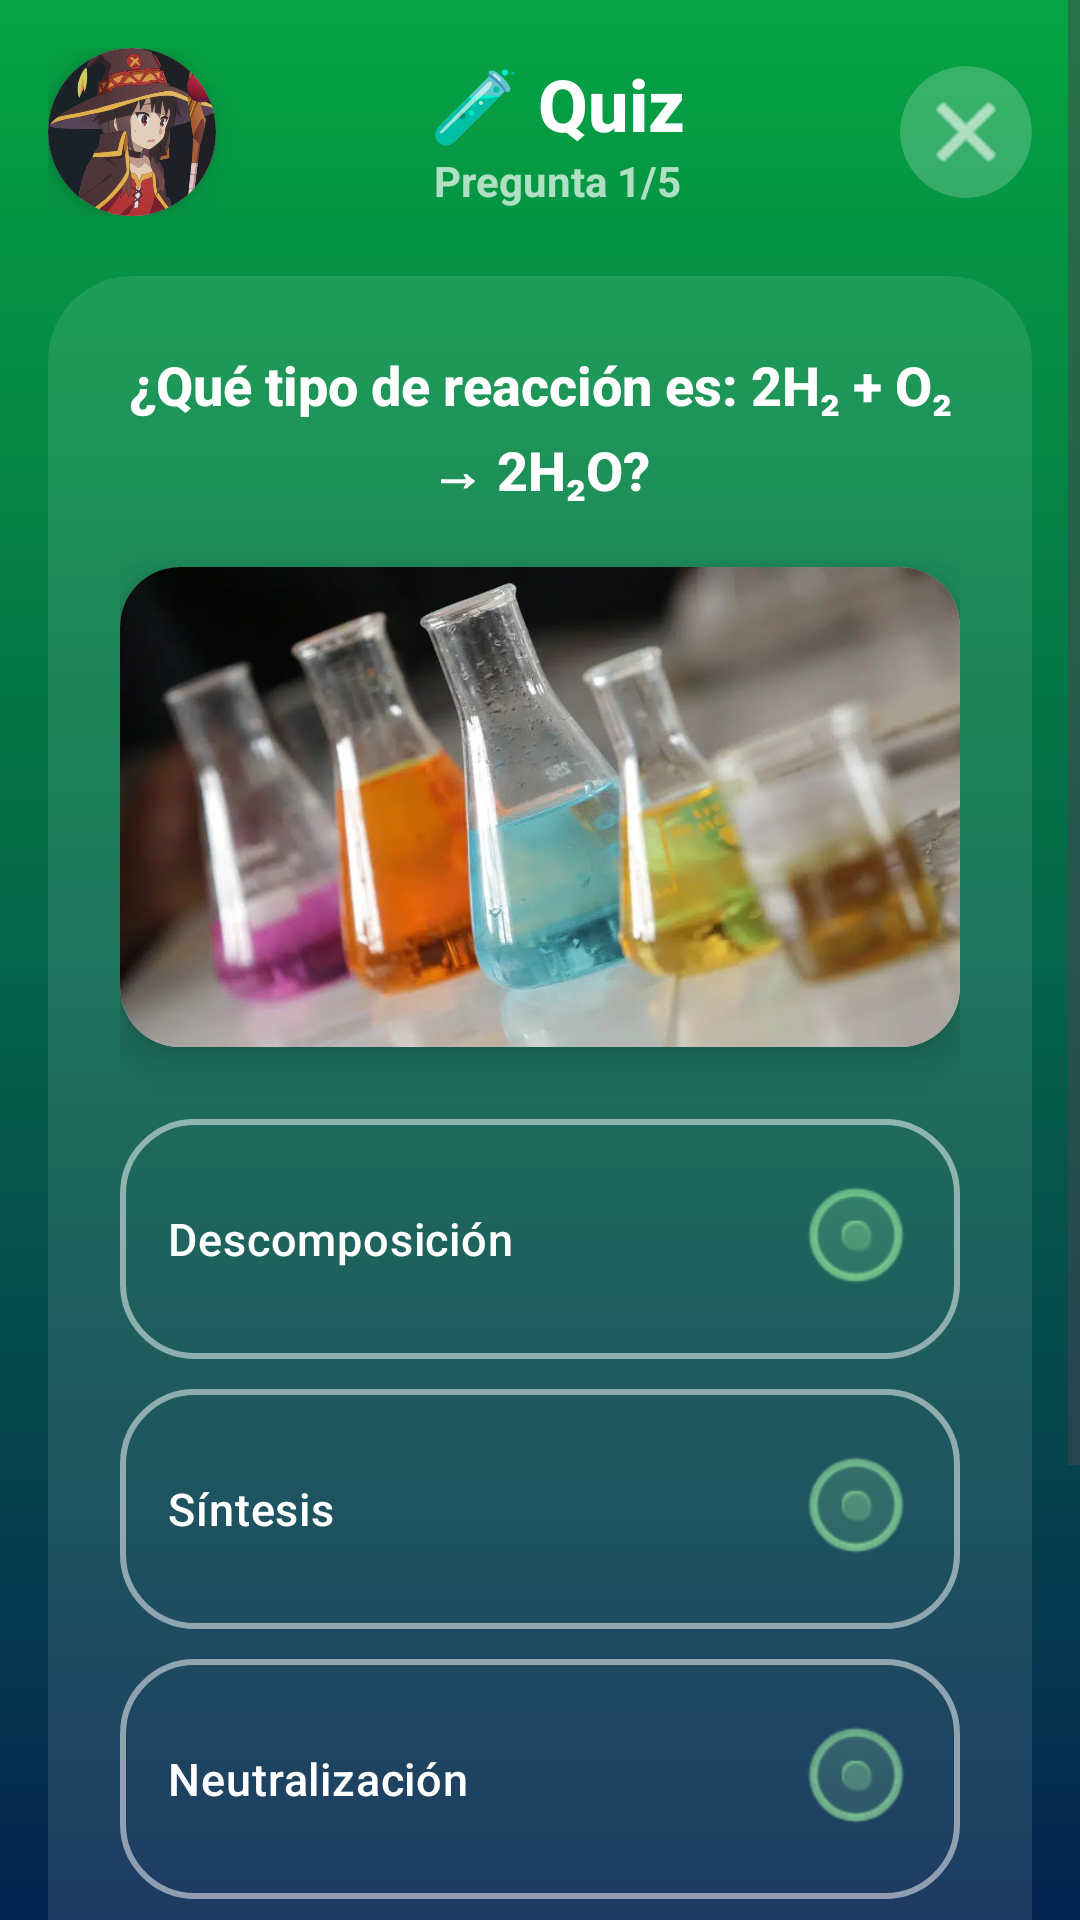

Write the Android layout XML for this screen, with the resource values it uses.
<!-- AndroidManifest.xml: application theme Theme.ALquemix -->
<!-- res/layout/activity_quiz.xml -->
<?xml version="1.0" encoding="utf-8"?>
<ScrollView xmlns:android="http://schemas.android.com/apk/res/android"
    xmlns:app="http://schemas.android.com/apk/res-auto"
    android:layout_width="match_parent"
    android:layout_height="match_parent"
    android:fillViewport="true"
    android:background="@drawable/color1">

    <LinearLayout
        android:layout_width="match_parent"
        android:layout_height="wrap_content"
        android:orientation="vertical"
        android:gravity="center_horizontal"
        android:padding="16dp">

        
        
        
        <LinearLayout
            android:layout_width="match_parent"
            android:layout_height="wrap_content"
            android:layout_marginBottom="20dp"
            android:gravity="center_vertical"
            android:orientation="horizontal">

            
            <androidx.cardview.widget.CardView
                android:id="@+id/card_profile"
                android:layout_width="56dp"
                android:layout_height="56dp"
                app:cardCornerRadius="28dp"
                app:cardElevation="6dp"
                android:clickable="true"
                android:focusable="true"
                android:foreground="?android:attr/selectableItemBackground">

                <ImageView
                    android:id="@+id/iv_profile"
                    android:layout_width="match_parent"
                    android:layout_height="match_parent"
                    android:scaleType="centerCrop"
                    android:src="@drawable/foto1"/>
            </androidx.cardview.widget.CardView>

            
            <LinearLayout
                android:layout_width="0dp"
                android:layout_height="wrap_content"
                android:layout_weight="1"
                android:orientation="vertical"
                android:gravity="center"
                android:layout_marginHorizontal="12dp">

                <TextView
                    android:layout_width="wrap_content"
                    android:layout_height="wrap_content"
                    android:text="🧪 Quiz"
                    android:textColor="#FFFFFF"
                    android:textSize="24sp"
                    android:textStyle="bold"
                    android:fontFamily="sans-serif-medium"/>

                <TextView
                    android:id="@+id/tv_numero_pregunta"
                    android:layout_width="wrap_content"
                    android:layout_height="wrap_content"
                    android:text="Pregunta 1/5"
                    android:textColor="#B0FFFFFF"
                    android:textSize="14sp"
                    android:textStyle="bold"/>
            </LinearLayout>

            
            <androidx.cardview.widget.CardView
                android:layout_width="44dp"
                android:layout_height="44dp"
                app:cardCornerRadius="22dp"
                app:cardBackgroundColor="#33FFFFFF"
                app:cardElevation="0dp">

                <ImageButton
                    android:id="@+id/btn_close"
                    android:layout_width="match_parent"
                    android:layout_height="match_parent"
                    android:background="?android:attr/selectableItemBackgroundBorderless"
                    android:contentDescription="Cerrar"
                    android:src="@android:drawable/ic_menu_close_clear_cancel"
                    app:tint="#FFFFFF"/>
            </androidx.cardview.widget.CardView>
        </LinearLayout>

        
        
        
        <androidx.cardview.widget.CardView
            android:layout_width="match_parent"
            android:layout_height="wrap_content"
            app:cardCornerRadius="28dp"
            app:cardBackgroundColor="#1AFFFFFF"
            app:cardElevation="0dp"
            android:layout_marginBottom="20dp">

            <LinearLayout
                android:layout_width="match_parent"
                android:layout_height="wrap_content"
                android:orientation="vertical"
                android:padding="24dp">

                
                <TextView
                    android:id="@+id/tv_pregunta"
                    android:layout_width="match_parent"
                    android:layout_height="wrap_content"
                    android:text="@string/pregunta_1"
                    android:textColor="#FFFFFF"
                    android:textSize="18sp"
                    android:textStyle="bold"
                    android:fontFamily="sans-serif-medium"
                    android:gravity="center"
                    android:lineSpacingMultiplier="1.2"
                    android:layout_marginBottom="20dp"/>

                
                <androidx.cardview.widget.CardView
                    android:layout_width="match_parent"
                    android:layout_height="wrap_content"
                    app:cardCornerRadius="20dp"
                    app:cardElevation="8dp"
                    android:layout_gravity="center"
                    android:layout_marginBottom="24dp">

                    <ImageView
                        android:id="@+id/iv_pregunta"
                        android:layout_width="match_parent"
                        android:layout_height="160dp"
                        android:scaleType="centerCrop"
                        android:src="@drawable/reac1"/>
                </androidx.cardview.widget.CardView>

                
                <RadioGroup
                    android:id="@+id/rg_opciones"
                    android:layout_width="match_parent"
                    android:layout_height="wrap_content">

                    <RadioButton
                        android:id="@+id/rb_opcion1"
                        android:layout_width="match_parent"
                        android:layout_height="wrap_content"
                        android:text="@string/opcion_descomposicion"
                        android:textColor="@android:color/white"
                        android:textSize="15sp"
                        android:fontFamily="sans-serif-medium"
                        android:padding="16dp"
                        android:layout_marginBottom="10dp"
                        android:background="@drawable/radio_button_selector"
                        android:button="@null"
                        android:drawableEnd="@android:drawable/btn_radio"
                        android:drawableTint="#AAFFAA"/>

                    <RadioButton
                        android:id="@+id/rb_opcion2"
                        android:layout_width="match_parent"
                        android:layout_height="wrap_content"
                        android:text="@string/opcion_sintesis"
                        android:textColor="@android:color/white"
                        android:textSize="15sp"
                        android:fontFamily="sans-serif-medium"
                        android:padding="16dp"
                        android:layout_marginBottom="10dp"
                        android:background="@drawable/radio_button_selector"
                        android:button="@null"
                        android:drawableEnd="@android:drawable/btn_radio"
                        android:drawableTint="#AAFFAA"/>

                    <RadioButton
                        android:id="@+id/rb_opcion3"
                        android:layout_width="match_parent"
                        android:layout_height="wrap_content"
                        android:text="@string/opcion_neutralizacion"
                        android:textColor="@android:color/white"
                        android:textSize="15sp"
                        android:fontFamily="sans-serif-medium"
                        android:padding="16dp"
                        android:layout_marginBottom="10dp"
                        android:background="@drawable/radio_button_selector"
                        android:button="@null"
                        android:drawableEnd="@android:drawable/btn_radio"
                        android:drawableTint="#AAFFAA"/>

                    <RadioButton
                        android:id="@+id/rb_opcion4"
                        android:layout_width="match_parent"
                        android:layout_height="wrap_content"
                        android:text="@string/opcion_exotermica"
                        android:textColor="@android:color/white"
                        android:textSize="15sp"
                        android:fontFamily="sans-serif-medium"
                        android:padding="16dp"
                        android:background="@drawable/radio_button_selector"
                        android:button="@null"
                        android:drawableEnd="@android:drawable/btn_radio"
                        android:drawableTint="#AAFFAA"/>

                </RadioGroup>
            </LinearLayout>
        </androidx.cardview.widget.CardView>

        
        
        
        <com.google.android.material.button.MaterialButton
            android:id="@+id/btn_siguiente"
            android:layout_width="match_parent"
            android:layout_height="56dp"
            android:text="@string/siguiente"
            android:textSize="16sp"
            android:textStyle="bold"
            android:textColor="#052450"
            android:fontFamily="sans-serif-medium"
            android:letterSpacing="0.05"
            app:backgroundTint="#AAFFAA"
            app:cornerRadius="28dp"
            app:elevation="8dp"
            app:rippleColor="#80FFFFFF"
            app:icon="@android:drawable/ic_media_play"
            app:iconGravity="end"
            app:iconTint="#052450"/>

    </LinearLayout>
</ScrollView>
<!-- resources referenced by this layout -->
<resources>
  <!-- drawable color1 (drawable) -->
  <?xml version="1.0" encoding="utf-8"?>
  <shape xmlns:android="http://schemas.android.com/apk/res/android">
      <gradient android:type="linear" android:angle="100"
          android:startColor="#05A442" android:endColor="#052450">
      </gradient>
  </shape>
  <!-- drawable foto1: png bitmap (drawable, 293148 bytes) -->
  <!-- drawable radio_button_selector (drawable) -->
  <?xml version="1.0" encoding="utf-8"?>
  <selector xmlns:android="http://schemas.android.com/apk/res/android">
      <item android:state_checked="true" android:drawable="@drawable/radio_checked"/>
      <item android:state_checked="false" android:drawable="@drawable/radio_unchecked"/>
      <item android:drawable="@drawable/radio_unchecked"/>
  </selector>
  <!-- drawable reac1: png bitmap (drawable, 848663 bytes) -->
  <string name="opcion_descomposicion">Descomposición</string>
  <string name="opcion_exotermica">Exotérmica</string>
  <string name="opcion_neutralizacion">Neutralización</string>
  <string name="opcion_sintesis">Síntesis</string>
  <string name="pregunta_1">¿Qué tipo de reacción es: 2H₂ + O₂ → 2H₂O?</string>
  <string name="siguiente">SIGUIENTE</string>
  <style name="Theme.ALquemix" parent="Base.Theme.ALquemix" />
  <!-- drawable radio_checked (drawable) -->
  <?xml version="1.0" encoding="utf-8"?>
  <shape xmlns:android="http://schemas.android.com/apk/res/android"
      android:shape="rectangle">
      <corners android:radius="24dp"/>
      <solid android:color="#4DAAFFAA"/>
      <stroke android:width="3dp" android:color="#AAFFAA"/>
  </shape>
  <!-- drawable radio_unchecked (drawable) -->
  <?xml version="1.0" encoding="utf-8"?>
  <shape xmlns:android="http://schemas.android.com/apk/res/android"
      android:shape="rectangle">
      <corners android:radius="24dp"/>
      <solid android:color="#00000000"/>
      <stroke android:width="2dp" android:color="#80FFFFFF"/>
  </shape>
  <style name="Base.Theme.ALquemix" parent="Theme.Material3.DayNight.NoActionBar">
          
          
      </style>
</resources>
